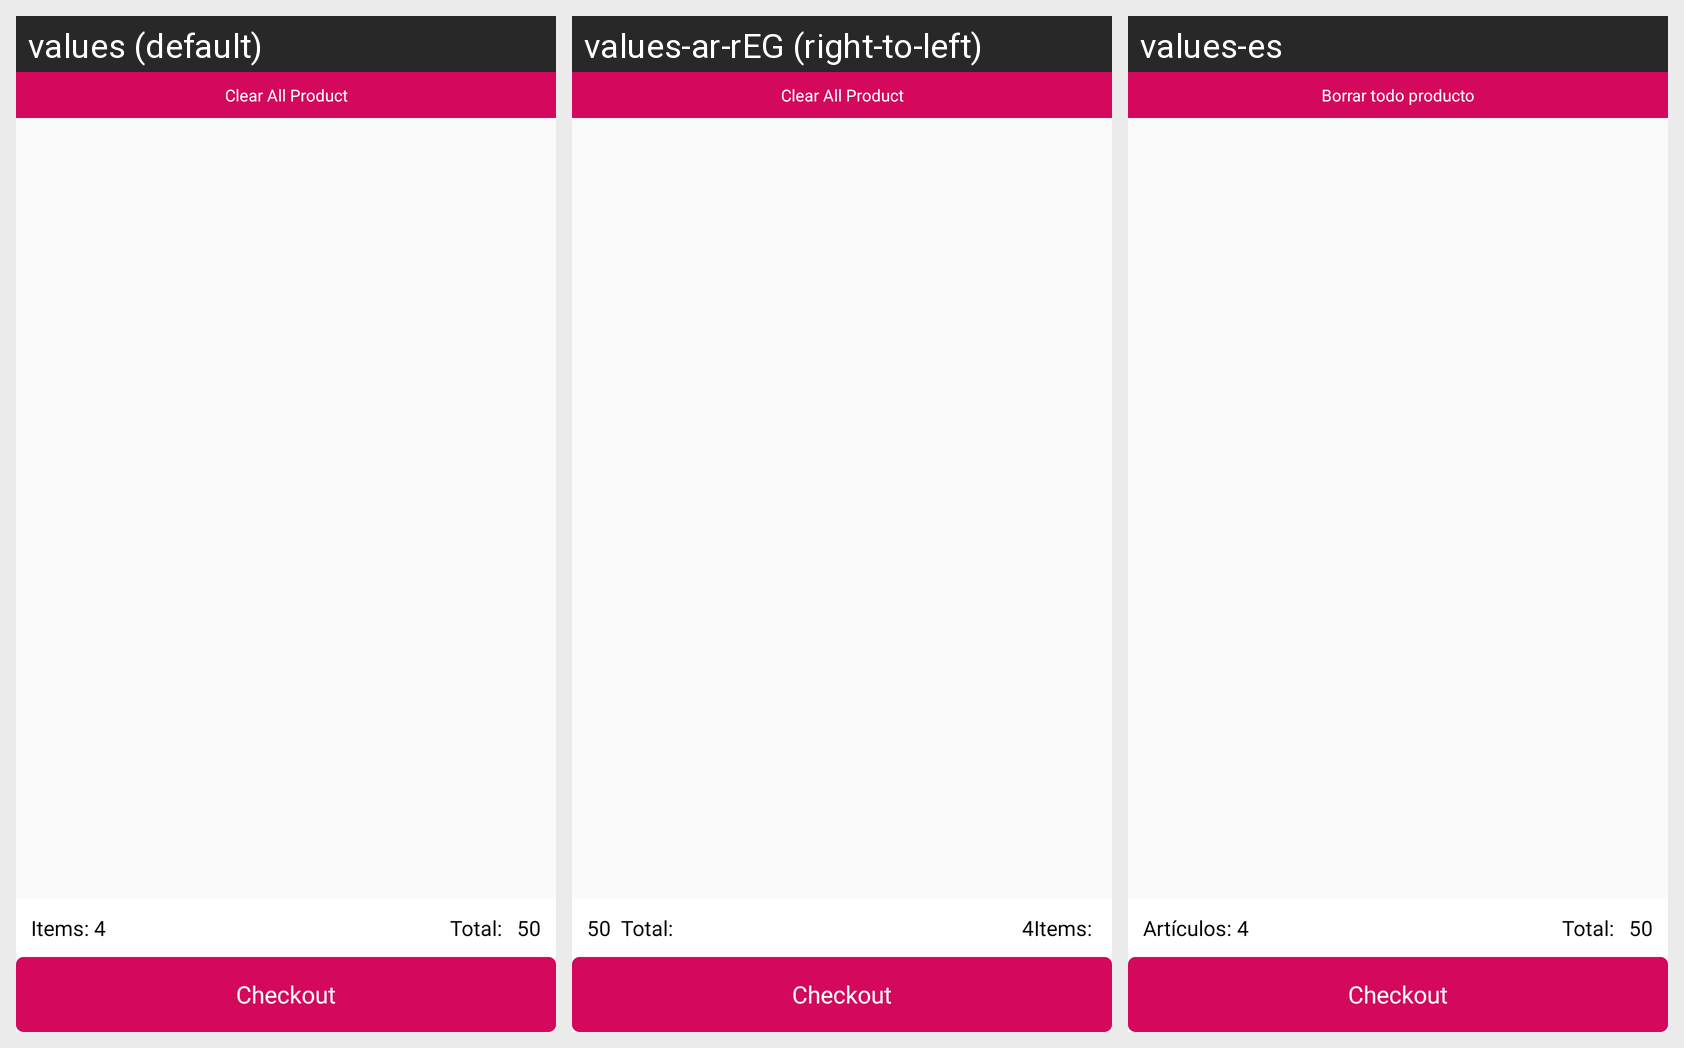

Locale-by-locale string values for the Android screen shown in this grid:
Android screen res/layout/fragment_cart.xml rendered under 3 locales, left to right: values (default), values-ar-rEG (right-to-left), values-es. Device: Nexus 5 (rendered at 1080×1920; each locale shown at half size, 540×960, under a caption strip naming it); theme AppTheme.
Strings drawn on this screen, with the default value and each locale's value (text and hints the layout hard-codes, and strings that could not be matched under every locale, appear in the picture but are not listed):

tv_cart_clear
  values: Clear All Product
  values-ar-rEG: Clear All Product
  values-es: Borrar todo producto

tv_cart_item
  values: Items: 
  values-ar-rEG: Items: 
  values-es: Artículos: 

tv_cart_total
  values: Total: 
  values-ar-rEG: Total: 
  values-es: Total: 

checkout
  values: Checkout
  values-ar-rEG: Checkout
  values-es: Checkout  [not translated; the default value is used]
